Photos from the image-classification dataset "split" in the GitHub repository f-10na/follow_yellow. Its 3 classes are: left, right, straight.

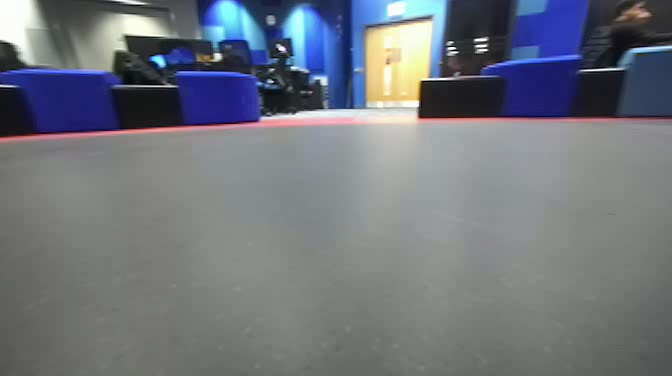
Label: right

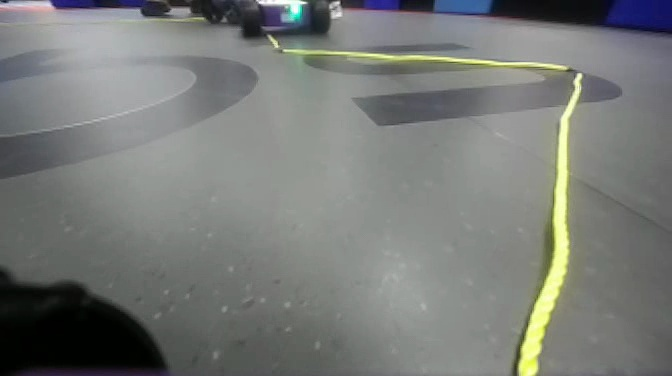
Label: right

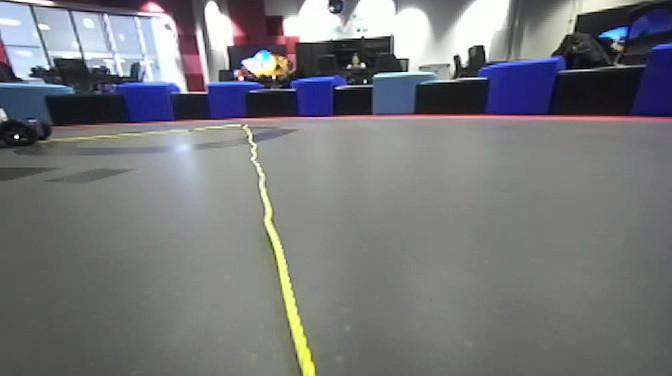
Label: left

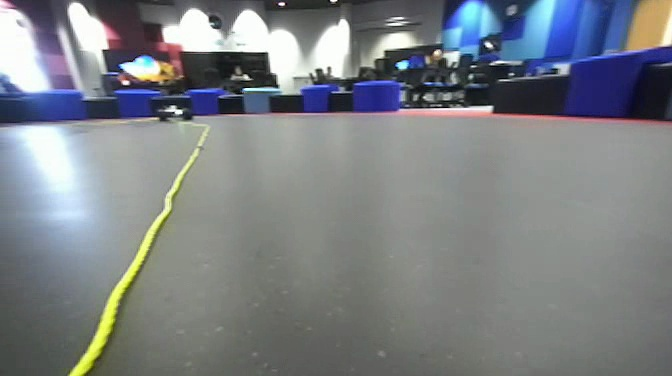
Label: left

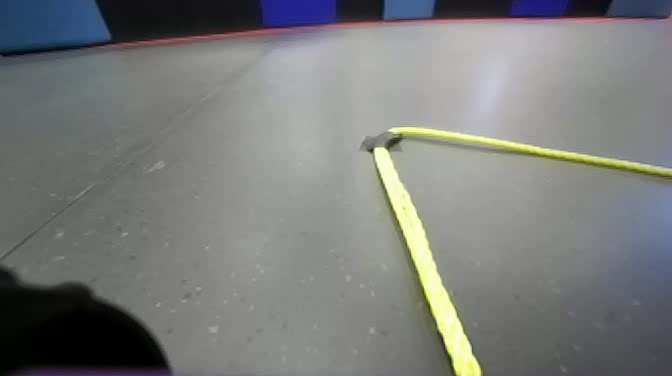
Label: straight

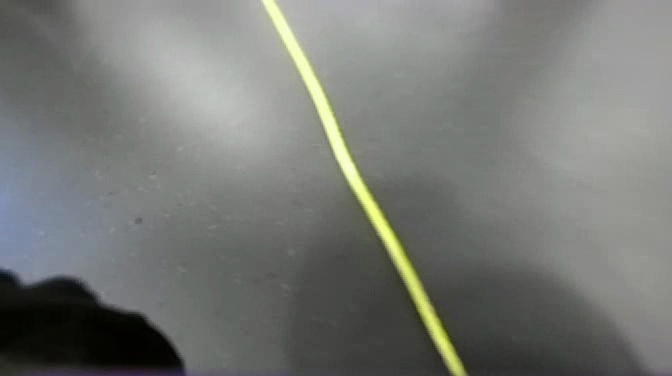
Label: straight
